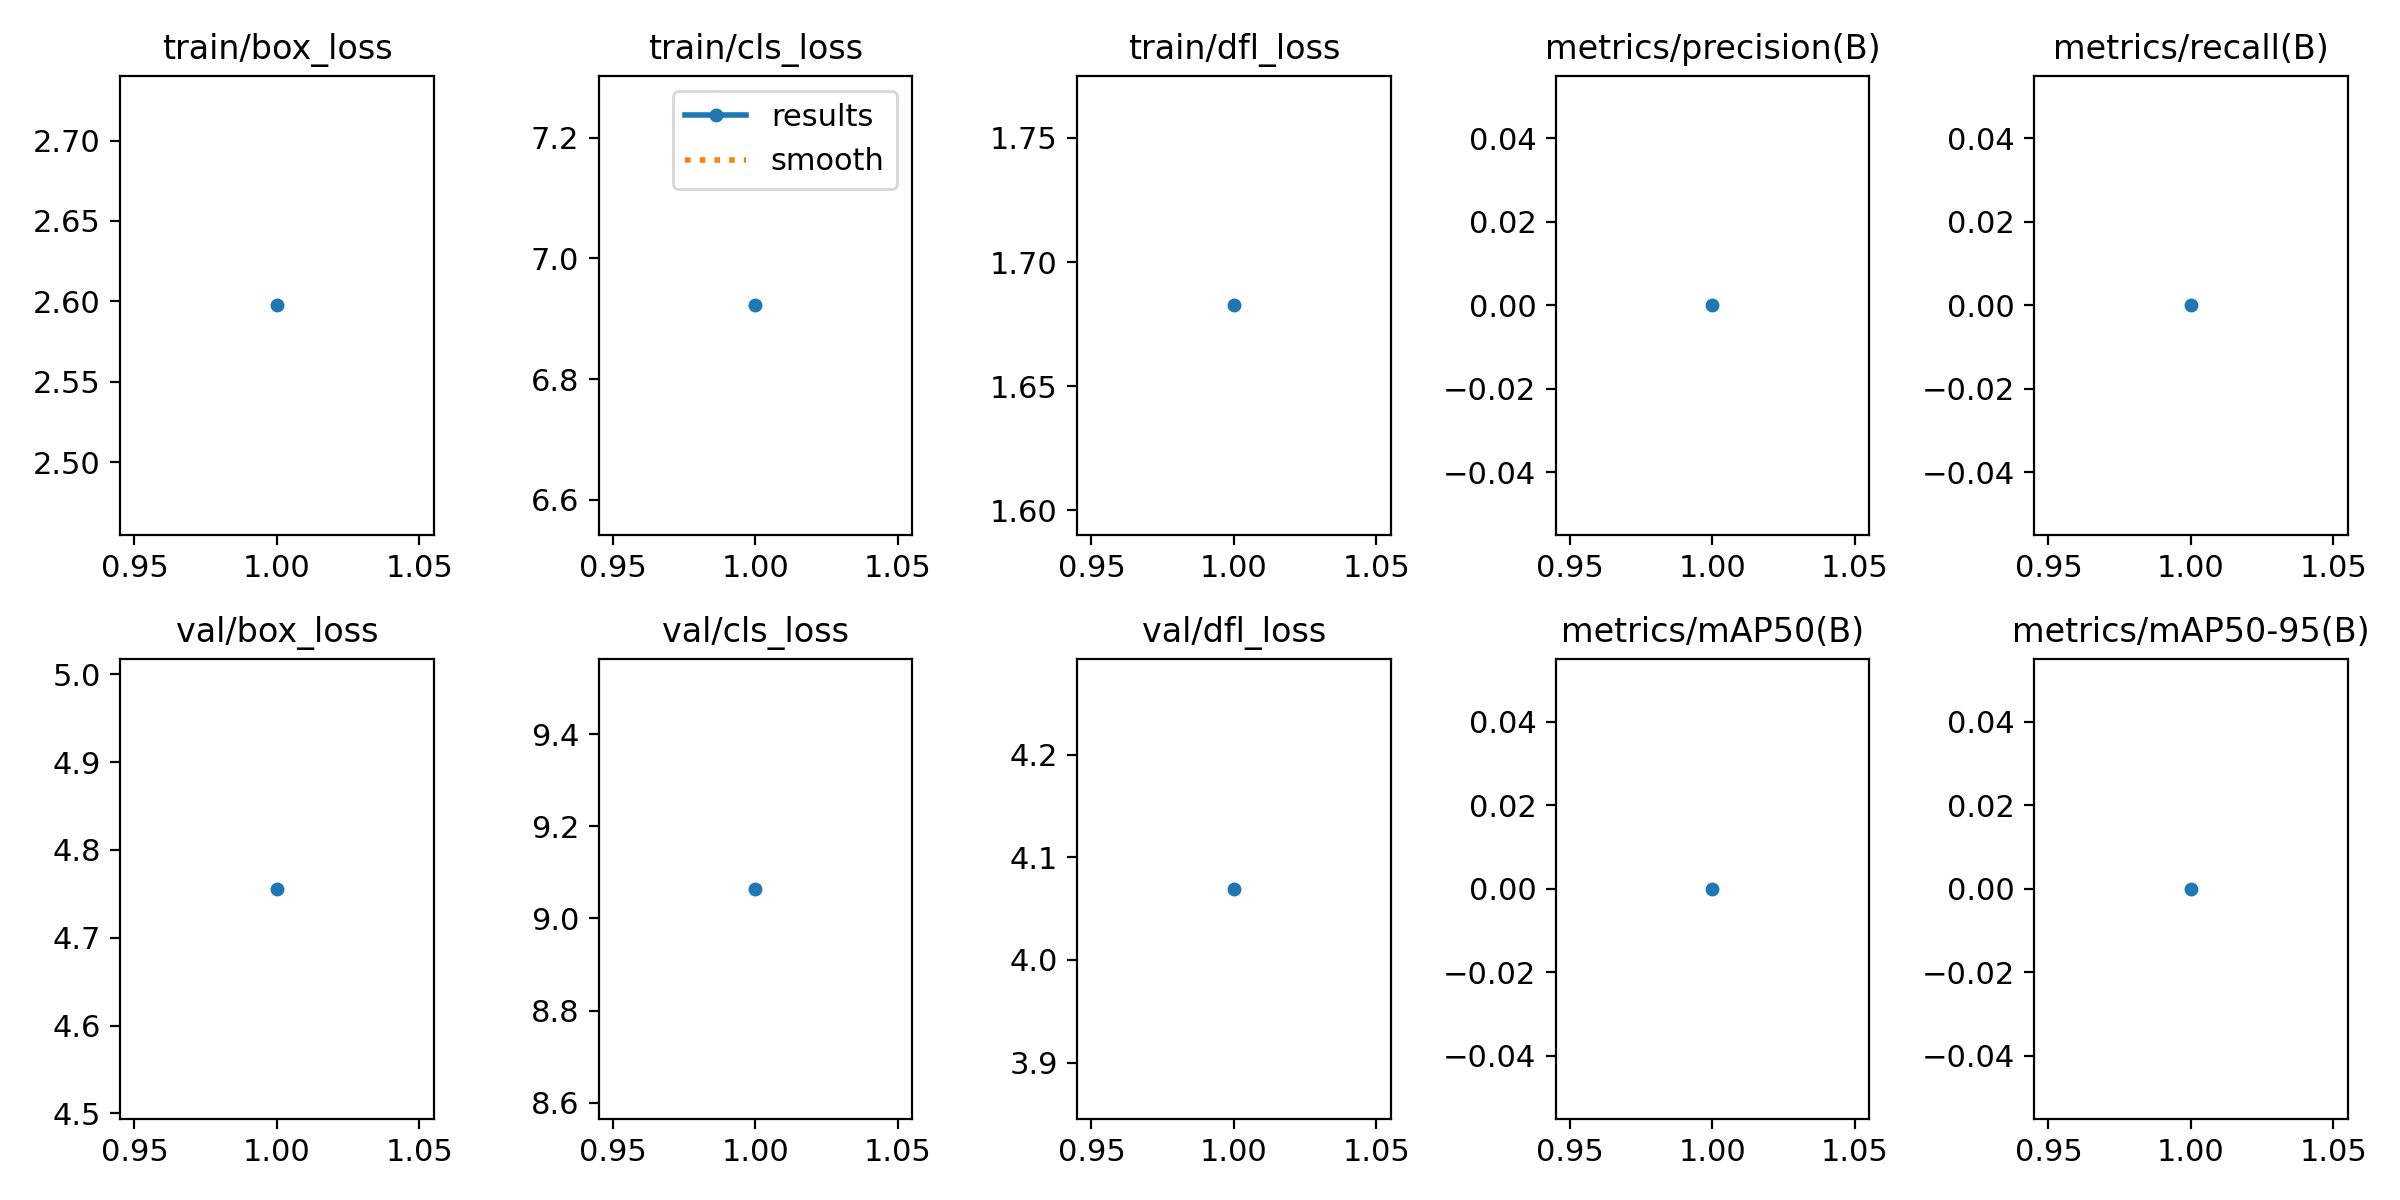

The file beside this chart, header and first rows:
epoch, time, train/box_loss, train/cls_loss, train/dfl_loss, metrics/precision(B), metrics/recall(B), metrics/mAP50(B), metrics/mAP50-95(B), val/box_loss, val/cls_loss, val/dfl_loss, lr/pg0, lr/pg1, lr/pg2
1, 15.39, 2.598, 6.922, 1.683, 0, 0, 0, 0, 4.756, 9.064, 4.069, 0.07064, 0.003262, 0.003262
